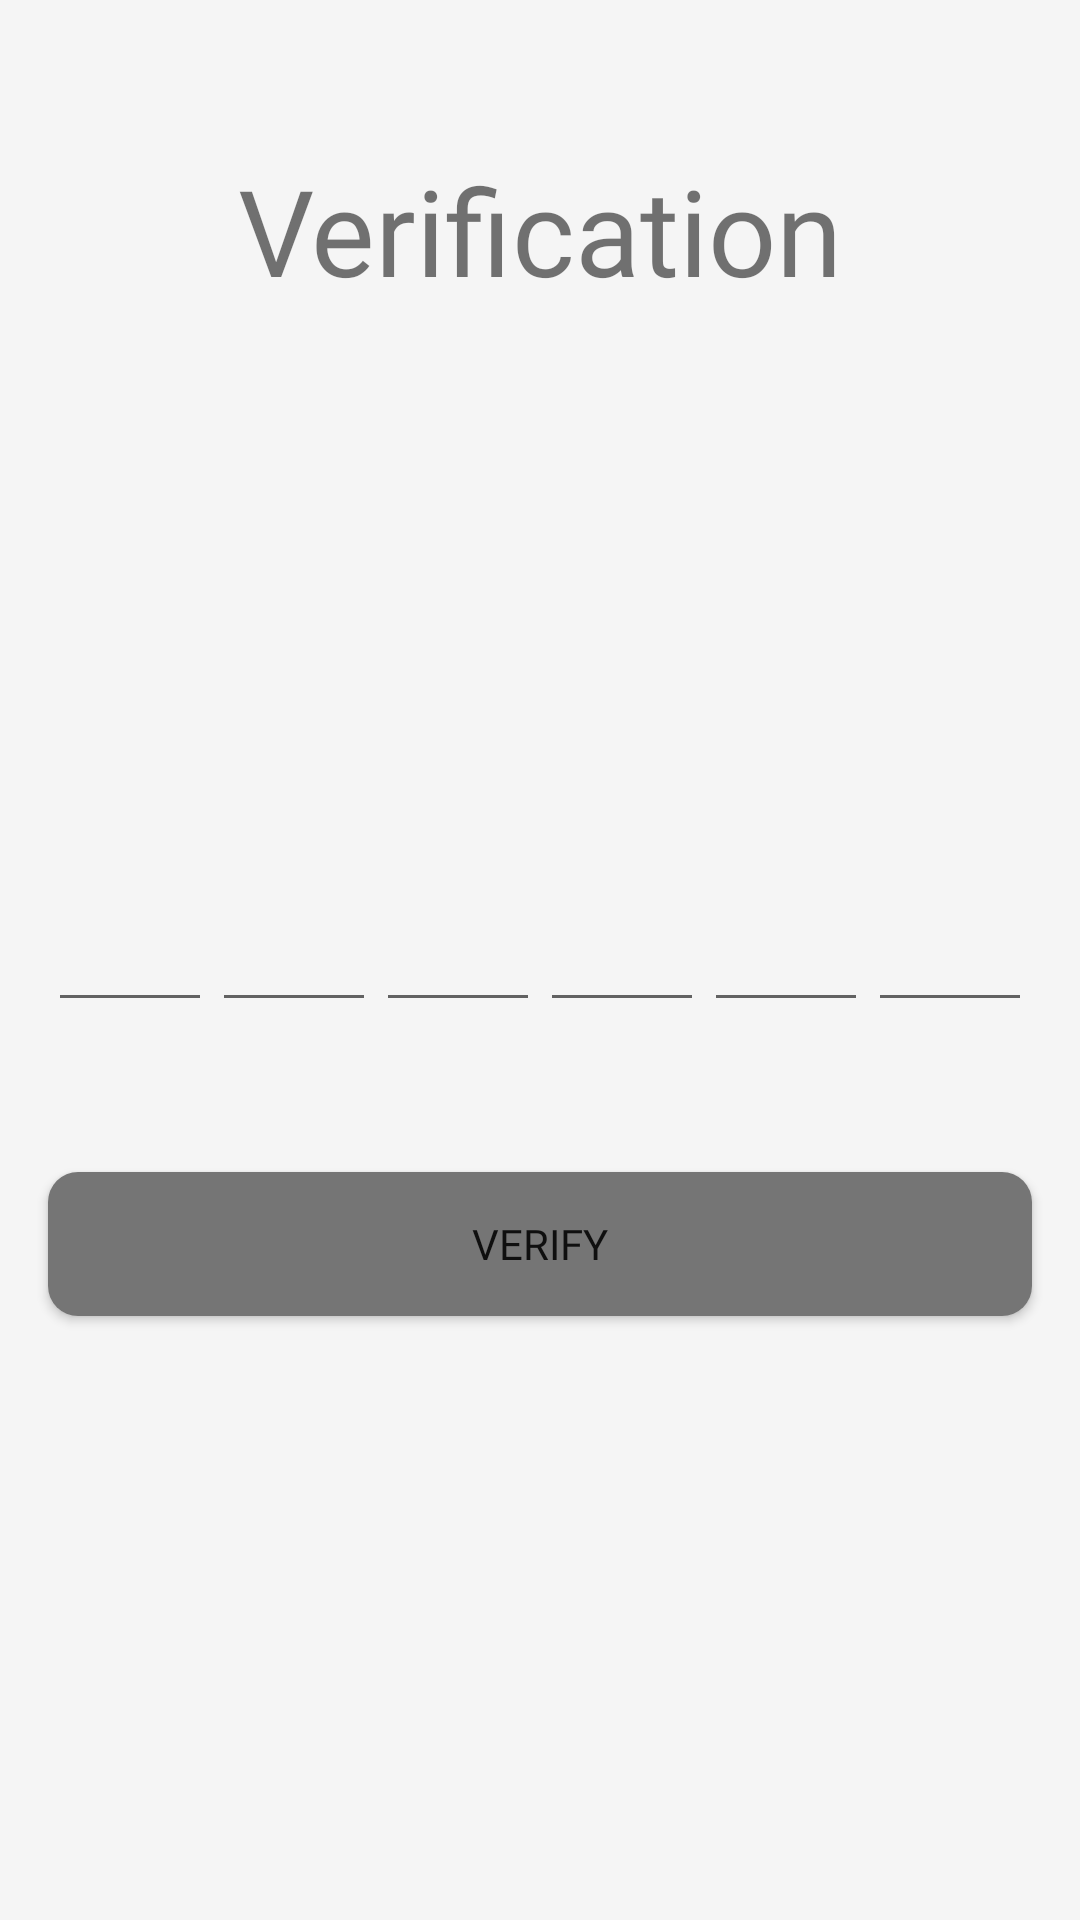

Write the Android layout XML for this screen, with the resource values it uses.
<!-- AndroidManifest.xml: application theme Theme.AppCompat.Light.NoActionBar -->
<!-- res/layout/activity_verify_phone_number.xml -->
<?xml version="1.0" encoding="utf-8"?>
<RelativeLayout xmlns:android="http://schemas.android.com/apk/res/android"
    xmlns:app="http://schemas.android.com/apk/res-auto"
    xmlns:tools="http://schemas.android.com/tools"
    android:layout_width="match_parent"
    android:layout_height="match_parent"
    tools:context=".Login.VerifyPhoneNumberActivity"
    android:background="?attr/colorPrimary"
    >

    <TextView
        android:layout_width="match_parent"
        android:layout_height="wrap_content"
        android:layout_marginTop="50dp"
        android:textSize="40sp"
        android:layout_marginLeft="16dp"
        android:layout_marginRight="16dp"
        android:text="Verification"
        android:textAlignment="center"
        android:fontFamily="@font/playfair_display"
        />

    <TextView
        android:layout_width="match_parent"
        android:layout_height="wrap_content"
        android:layout_above="@id/otp"
        android:layout_marginBottom="70dp"
        android:visibility="gone"
        android:text="An OTP has been sent to the given number, it
will be detect automatically but if it is not then you can add it manually too."
        android:fontFamily="@font/playfair_display"
        android:textSize="20dp"
        android:layout_marginLeft="16dp"
        android:layout_marginRight="16dp"
        android:id="@+id/instruction"
        />


    <LinearLayout
        android:layout_width="match_parent"
        android:layout_height="wrap_content"
        android:layout_marginLeft="16dp"
        android:layout_marginRight="16dp"
        android:orientation="horizontal"
        android:weightSum="6"
        android:layout_centerVertical="true"
        android:id="@+id/otp"
        >

        <EditText
            android:layout_width="0dp"
            android:layout_height="wrap_content"
            android:layout_weight="1"
            android:id="@+id/et1"
            android:inputType="number"
            android:gravity="center"
            />

        <EditText
            android:layout_width="0dp"
            android:layout_height="wrap_content"
            android:layout_weight="1"
            android:id="@+id/et2"
            android:inputType="number"
            android:gravity="center"
            />

        <EditText
            android:layout_width="0dp"
            android:layout_height="wrap_content"
            android:layout_weight="1"
            android:id="@+id/et3"
            android:inputType="number"
            android:gravity="center"
            />

        <EditText
            android:layout_width="0dp"
            android:layout_height="wrap_content"
            android:layout_weight="1"
            android:id="@+id/et4"
            android:inputType="number"
            android:gravity="center"
            />

        <EditText
            android:layout_width="0dp"
            android:layout_height="wrap_content"
            android:layout_weight="1"
            android:id="@+id/et5"
            android:inputType="number"
            android:gravity="center"
            />

        <EditText
            android:layout_width="0dp"
            android:layout_height="wrap_content"
            android:layout_weight="1"
            android:id="@+id/et6"
            android:inputType="number"
            android:gravity="center"
            />

    </LinearLayout>

    <Button
        android:id="@+id/verifyButtonId"
        android:layout_width="match_parent"
        android:layout_height="wrap_content"
        android:layout_below="@id/otp"
        android:layout_marginTop="50dp"
        android:background="@drawable/button_background"
        android:layout_marginLeft="16dp"
        android:layout_marginRight="16dp"
        android:text="verify"
        android:fontFamily="@font/playfair_display"
        android:onClick="otpEntered"
        />

    <ProgressBar
        android:layout_width="wrap_content"
        android:layout_height="wrap_content"
        android:layout_centerVertical="true"
        android:layout_centerHorizontal="true"
        android:id="@+id/progressbar"
        android:visibility="gone"
        />
</RelativeLayout>
<!-- resources referenced by this layout -->
<resources>
  <!-- drawable button_background (drawable) -->
  <?xml version="1.0" encoding="utf-8"?>
  <shape xmlns:android="http://schemas.android.com/apk/res/android"
      >
  
      <gradient android:startColor="?attr/colorPrimaryDark"
          android:endColor="?attr/colorPrimaryDark"
          />
  
      <corners android:radius="10dp"
          />
  
  </shape>
</resources>
